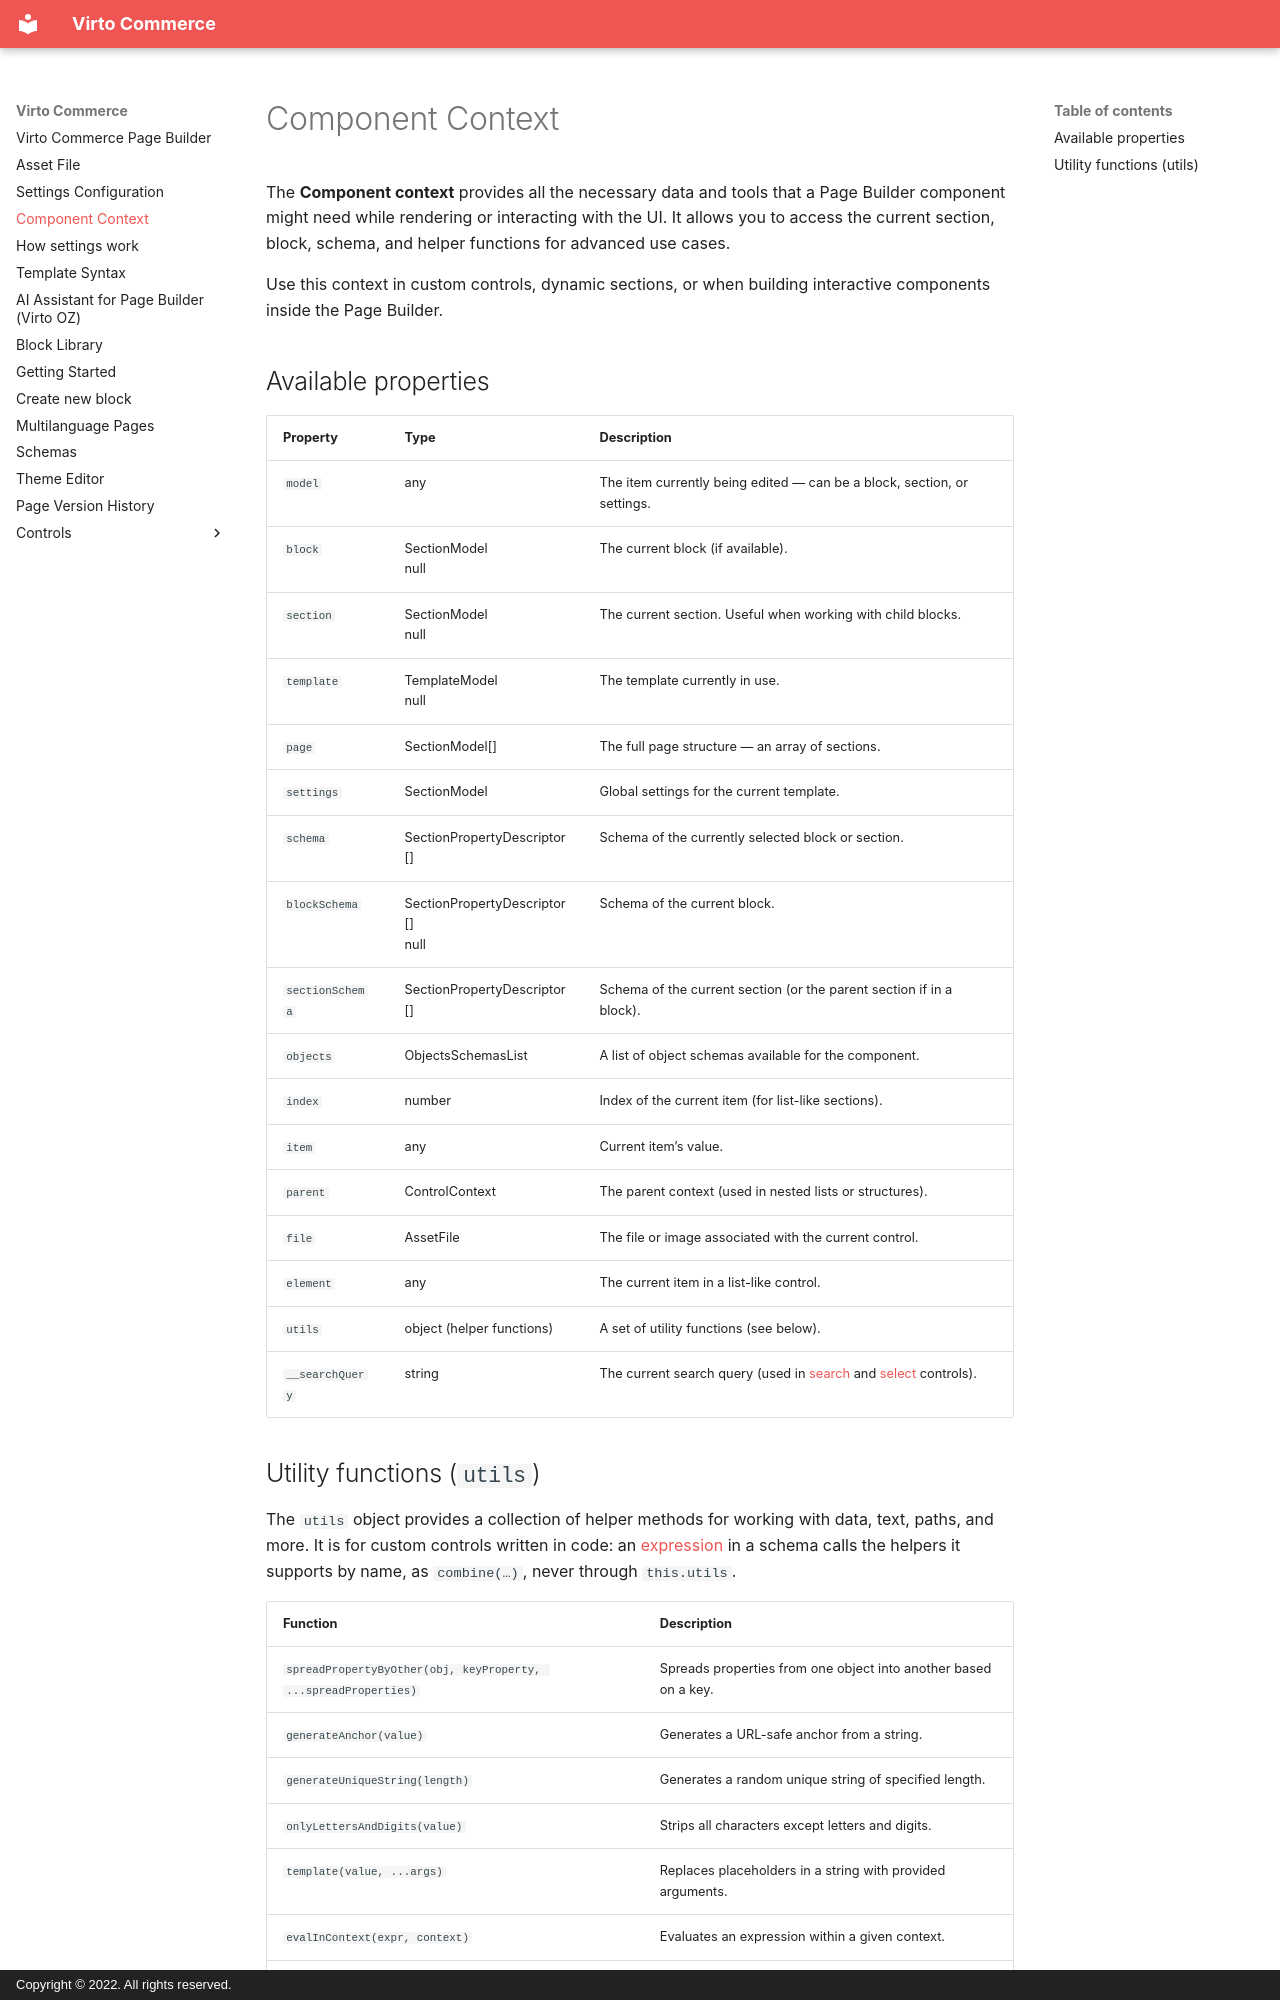

repository: VirtoCommerce/vc-module-pagebuilder · page: _component-context/index.html · generator: mkdocs · copyright: Copyright © 2022. All rights reserved.

# Component Context

The **Component context** provides all the necessary data and tools that a Page Builder component might need while rendering or interacting with the UI. It allows you to access the current section, block, schema, and helper functions for advanced use cases.

Use this context in custom controls, dynamic sections, or when building interactive components inside the Page Builder.


## Available properties

| Property        | Type                                    | Description                                                             |
| --------------- | --------------------------------------- | ----------------------------------------------------------------------- |
| `model`         | any                                     | The item currently being edited — can be a block, section, or settings. |
| `block`         | SectionModel <br> null                | The current block (if available).                                       |
| `section`       | SectionModel <br> null                | The current section. Useful when working with child blocks.             |
| `template`      | TemplateModel <br> null               | The template currently in use.                                          |
| `page`          | SectionModel[]                        | The full page structure — an array of sections.                         |
| `settings`      | SectionModel                          | Global settings for the current template.                               |
| `schema`        | SectionPropertyDescriptor[]           | Schema of the currently selected block or section.                      |
| `blockSchema`   | SectionPropertyDescriptor[] <br> null | Schema of the current block.                                            |
| `sectionSchema` | SectionPropertyDescriptor[]           | Schema of the current section (or the parent section if in a block).    |
| `objects`       | ObjectsSchemasList                    | A list of object schemas available for the component.                   |
| `index`         | number                                  | Index of the current item (for list-like sections).                     |
| `item`          | any                                     | Current item’s value.                                                   |
| `parent`        | ControlContext                        | The parent context (used in nested lists or structures).                |
| `file`          | AssetFile                             | The file or image associated with the current control.                  |
| `element`       | any                                     | The current item in a list-like control.                                |
| `utils`         | object (helper functions)               | A set of utility functions (see below).                                 |
| `__searchQuery` | string                                  | The current search query (used in [search](search.md) and [select](select.md) controls).      |
